The GitHub repository setiawanadekaputrajaya/Klasifikasi_Penyakit-Daun-Padi contains a labelled image folder "data_split" with 3 categories: bacterial leaf blight, brown spot, leaf scald. Examples follow, each with its label.

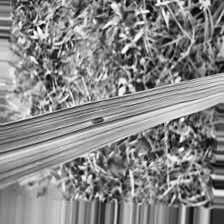
Label: brown spot

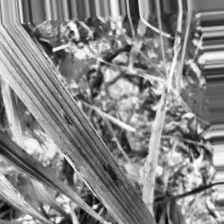
Label: brown spot

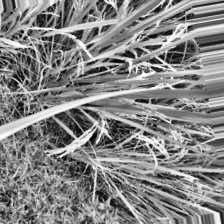
Label: leaf scald

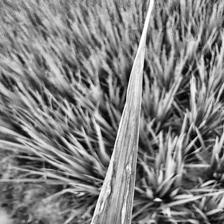
Label: bacterial leaf blight

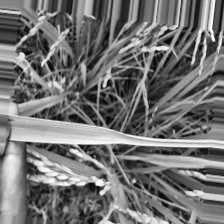
Label: bacterial leaf blight

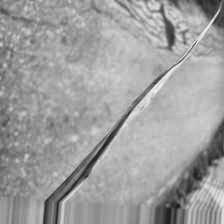
Label: leaf scald
